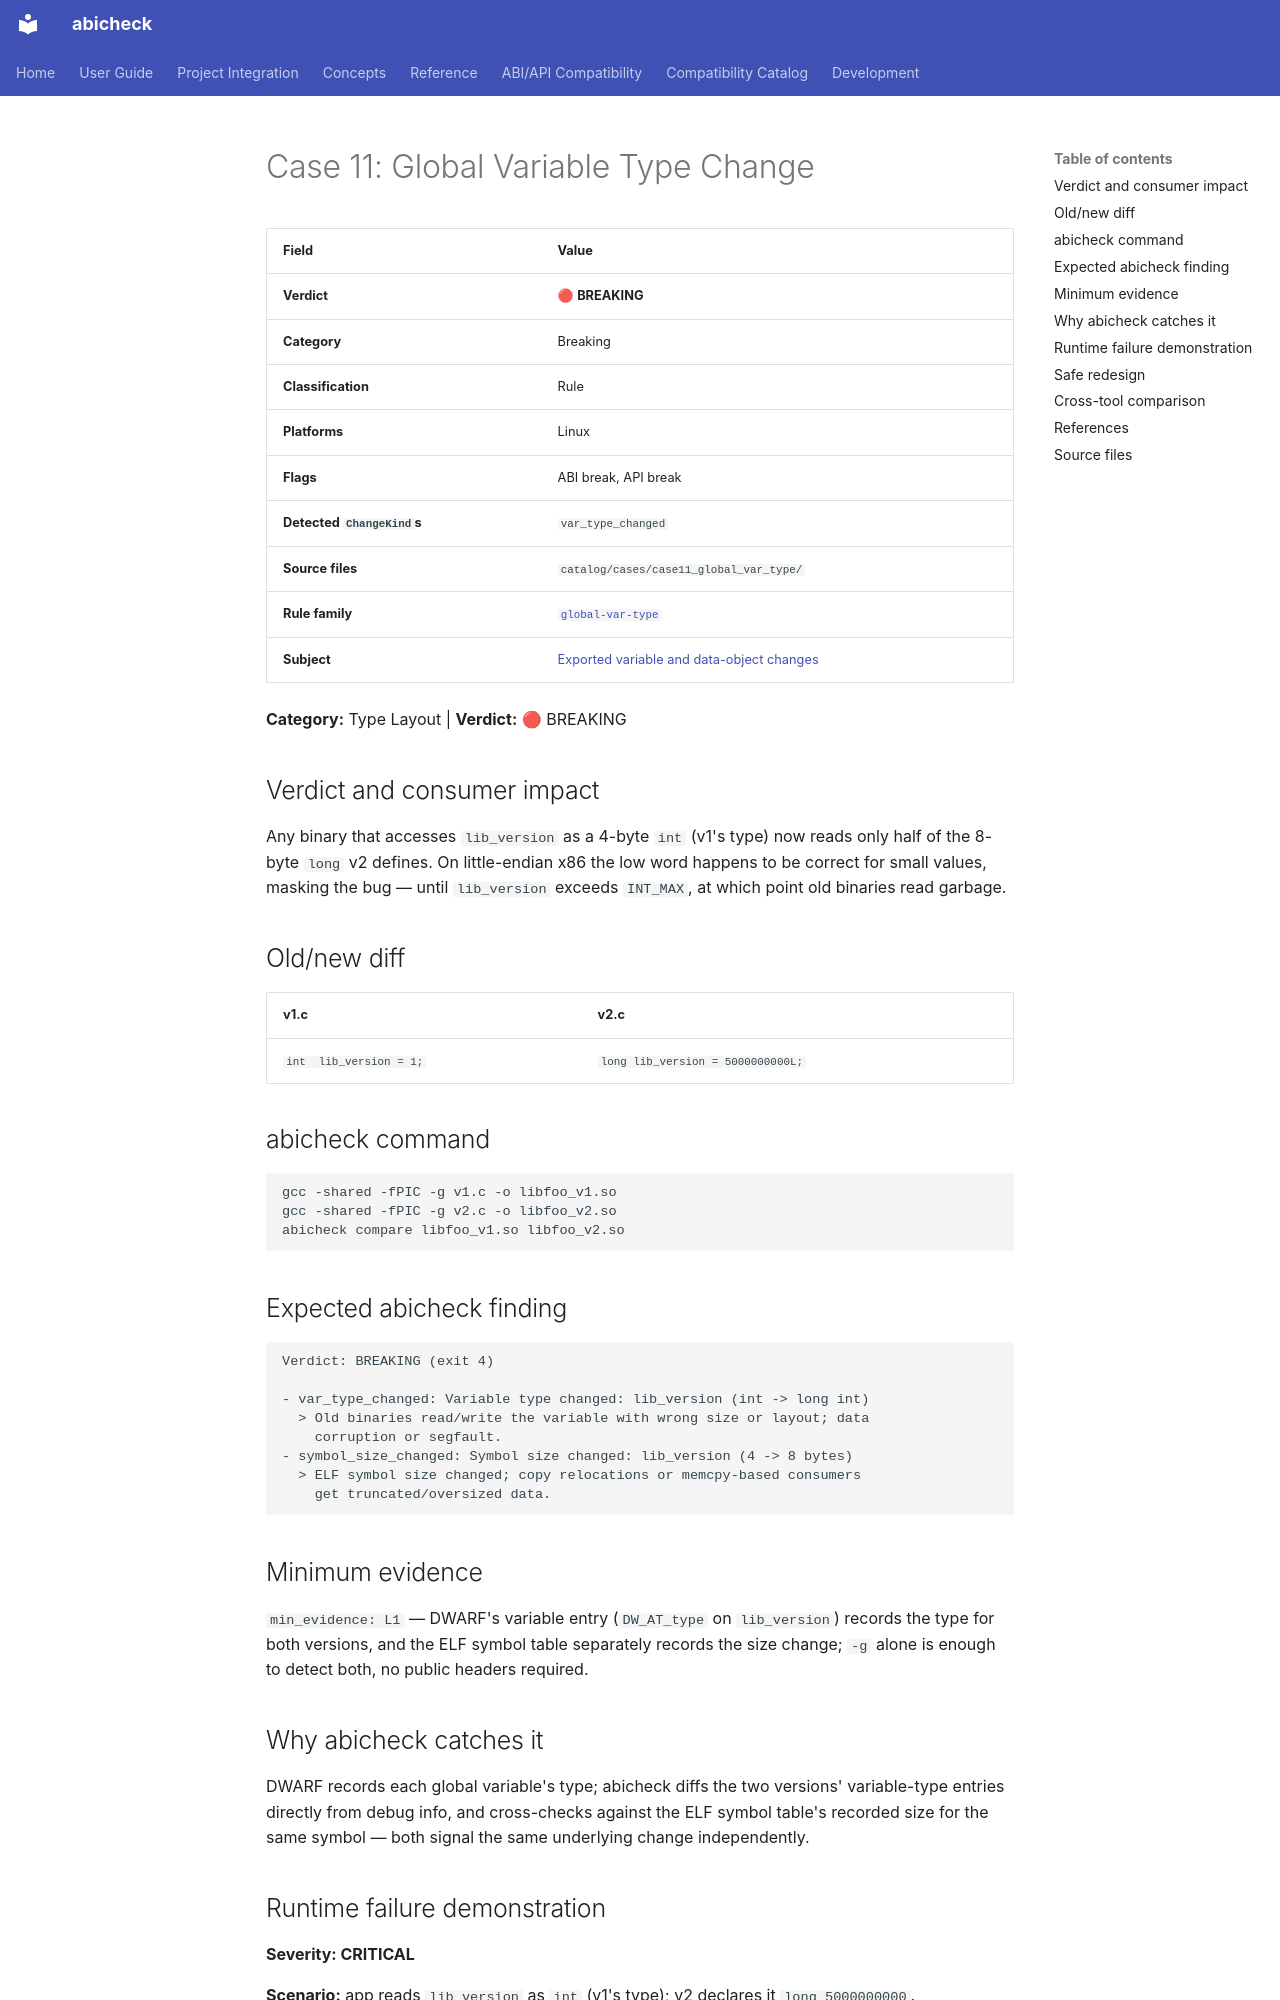

repository: abicheck/abicheck · page: reference/examples/case11_global_var_type/index.html · generator: mkdocs

<!-- DO NOT EDIT — generated by scripts/gen_examples_docs.py. Source: catalog/cases/<case>/README.md + catalog/ground_truth.json. -->
# Case 11: Global Variable Type Change

| Field | Value |
|-------|-------|
| **Verdict** | 🔴 **BREAKING** |
| **Category** | Breaking |
| **Classification** | Rule |
| **Platforms** | Linux |
| **Flags** | ABI break, API break |
| **Detected `ChangeKind`s** | `var_type_changed` |
| **Source files** | `catalog/cases/case11_global_var_type/` |
| **Rule family** | [`global-var-type`](by-rule/global-var-type.md) |
| **Subject** | [Exported variable and data-object changes](by-subject/exported-variable-and-data-object-changes.md) |

**Category:** Type Layout | **Verdict:** 🔴 BREAKING

## Verdict and consumer impact

Any binary that accesses `lib_version` as a 4-byte `int` (v1's type) now
reads only half of the 8-byte `long` v2 defines. On little-endian x86 the
low word happens to be correct for small values, masking the bug — until
`lib_version` exceeds `INT_MAX`, at which point old binaries read garbage.

## Old/new diff

| v1.c | v2.c |
|------|------|
| `int  lib_version = 1;` | `long lib_version = 5000000000L;` |

## abicheck command

```bash
gcc -shared -fPIC -g v1.c -o libfoo_v1.so
gcc -shared -fPIC -g v2.c -o libfoo_v2.so
abicheck compare libfoo_v1.so libfoo_v2.so
```

## Expected abicheck finding

```text
Verdict: BREAKING (exit 4)

- var_type_changed: Variable type changed: lib_version (int -> long int)
  > Old binaries read/write the variable with wrong size or layout; data
    corruption or segfault.
- symbol_size_changed: Symbol size changed: lib_version (4 -> 8 bytes)
  > ELF symbol size changed; copy relocations or memcpy-based consumers
    get truncated/oversized data.
```

## Minimum evidence

`min_evidence: L1` — DWARF's variable entry (`DW_AT_type` on `lib_version`)
records the type for both versions, and the ELF symbol table separately
records the size change; `-g` alone is enough to detect both, no public
headers required.

## Why abicheck catches it

DWARF records each global variable's type; abicheck diffs the two
versions' variable-type entries directly from debug info, and
cross-checks against the ELF symbol table's recorded size for the same
symbol — both signal the same underlying change independently.
